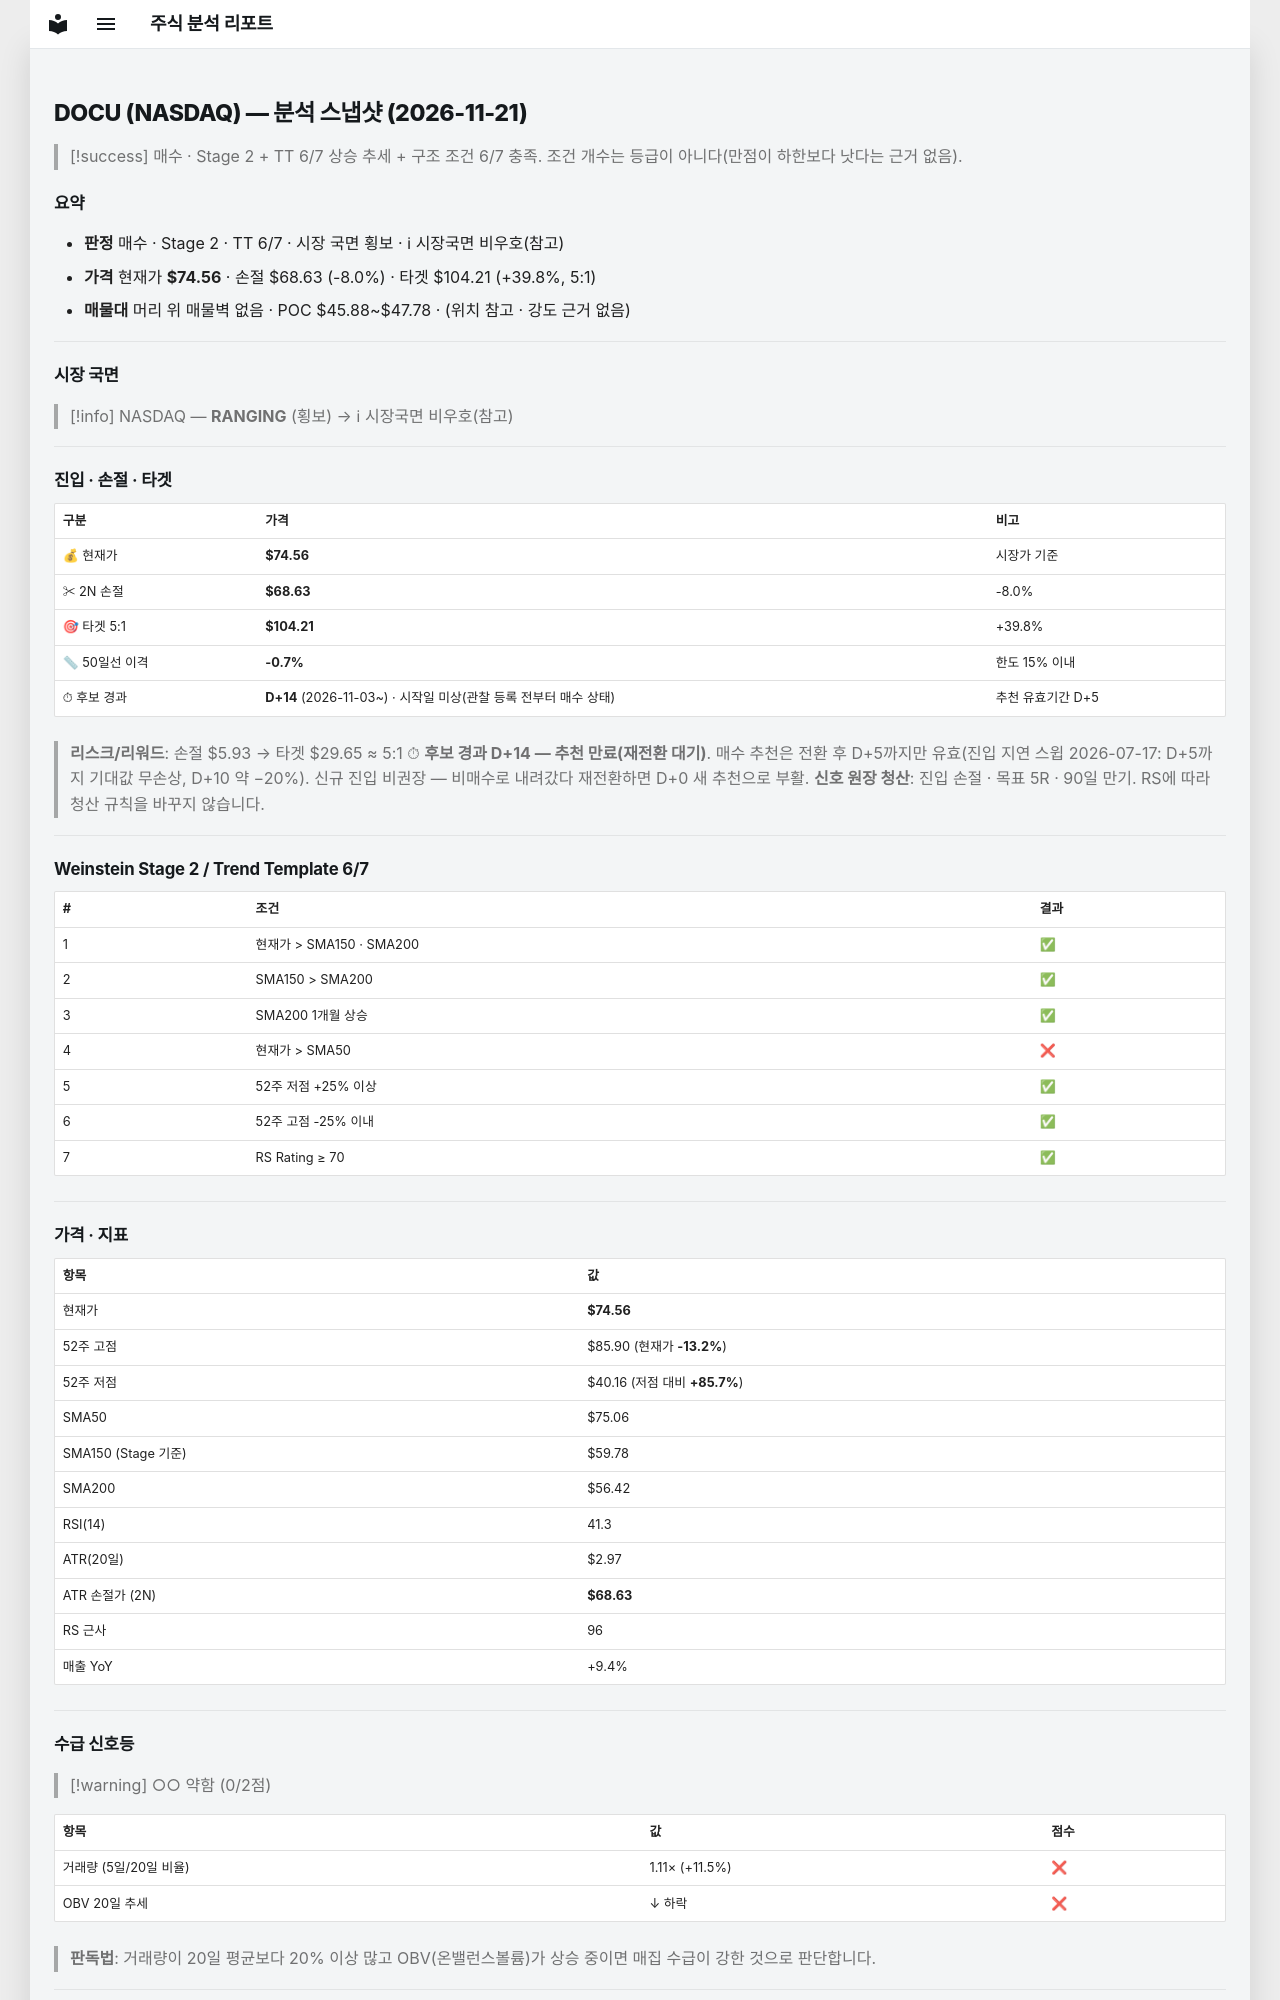

repository: soloandco/stock-reports · page: snapshots/DOCU-2026-11-21/index.html · generator: mkdocs

---
type: analysis-snapshot
title: DOCU 분석 스냅샷
ticker: DOCU
market: NASDAQ
created: 2026-11-21
updated: 2026-11-21
bar-date: 2026-11-20
verdict: 매수관찰
real-rr: 2.04
sma50-gap-pct: -0.7
candidate-days: 14
candidate-since: 2026-11-03
candidate-start-unknown: true
weekly-position: 저항대아래
weekly-overhead-price: 86.65
weekly-overhead-pct: 16.2
stage: 2
trend-template-score: 6
tt-max: 7
ma-set: sma-50-150-200
price: 74.55999755859375
stop-price: 68.62998717182971
market-regime: RANGING
supply-demand-score: 0/2
supply-demand-label: 약함
status: tracking
tags:
  - stock-agent
  - watchlist
  - DOCU
  - analysis
related:
  - "[[analysis-template]]"
---

# DOCU (NASDAQ) — 분석 스냅샷 (2026-11-21)

> [!success] 매수 · Stage 2 + TT 6/7
> 상승 추세 + 구조 조건 6/7 충족. 조건 개수는 등급이 아니다(만점이 하한보다 낫다는 근거 없음).

## 요약

- **판정** 매수 · Stage 2 · TT 6/7 · 시장 국면 횡보 · ℹ 시장국면 비우호(참고)
- **가격** 현재가 **$74.56** · 손절 $68.63 (-8.0%) · 타겟 $104.21 (+39.8%, 5:1)
- **매물대** 머리 위 매물벽 없음 · POC $45.88~$47.78 · (위치 참고 · 강도 근거 없음)

---

## 시장 국면

> [!info] NASDAQ — **RANGING** (횡보) → ℹ 시장국면 비우호(참고)

---

## 진입 · 손절 · 타겟

| 구분 | 가격 | 비고 |
|------|------|------|
| 💰 현재가 | **$74.56** | 시장가 기준 |
| ✂ 2N 손절 | **$68.63** | -8.0% |
| 🎯 타겟 5:1 | **$104.21** | +39.8% |
| 📏 50일선 이격 | **-0.7%** | 한도 15% 이내 |
| ⏱ 후보 경과 | **D+14** (2026-11-03~) · 시작일 미상(관찰 등록 전부터 매수 상태) | 추천 유효기간 D+5 |

> **리스크/리워드**: 손절 $5.93 → 타겟 $29.65 ≈ 5:1
> ⏱ **후보 경과 D+14 — 추천 만료(재전환 대기)**. 매수 추천은 전환 후 D+5까지만 유효(진입 지연 스윕 2026-07-17: D+5까지 기대값 무손상, D+10 약 −20%). 신규 진입 비권장 — 비매수로 내려갔다 재전환하면 D+0 새 추천으로 부활.
> **신호 원장 청산**: 진입 손절 · 목표 5R · 90일 만기. RS에 따라 청산 규칙을 바꾸지 않습니다.

---

## Weinstein Stage 2 / Trend Template 6/7

| # | 조건 | 결과 |
|---|------|------|
| 1 | 현재가 > SMA150 · SMA200 | ✅ |
| 2 | SMA150 > SMA200 | ✅ |
| 3 | SMA200 1개월 상승 | ✅ |
| 4 | 현재가 > SMA50 | ❌ |
| 5 | 52주 저점 +25% 이상 | ✅ |
| 6 | 52주 고점 -25% 이내 | ✅ |
| 7 | RS Rating ≥ 70 | ✅ |

---

## 가격 · 지표

| 항목 | 값 |
|------|---|
| 현재가 | **$74.56** |
| 52주 고점 | $85.90 (현재가 **-13.2%**) |
| 52주 저점 | $40.16 (저점 대비 **+85.7%**) |
| SMA50 | $75.06 |
| SMA150 (Stage 기준) | $59.78 |
| SMA200 | $56.42 |
| RSI(14) | 41.3 |
| ATR(20일) | $2.97 |
| ATR 손절가 (2N) | **$68.63** |
| RS 근사 | 96 |
| 매출 YoY | +9.4% |

---
## 수급 신호등

> [!warning] ○○ 약함 (0/2점)

| 항목 | 값 | 점수 |
|------|------|------|
| 거래량 (5일/20일 비율) | 1.11× (+11.5%) | ❌ |
| OBV 20일 추세 | ↓ 하락 | ❌ |

> **판독법**: 거래량이 20일 평균보다 20% 이상 많고 OBV(온밸런스볼륨)가 상승 중이면 매집 수급이 강한 것으로 판단합니다.

---
